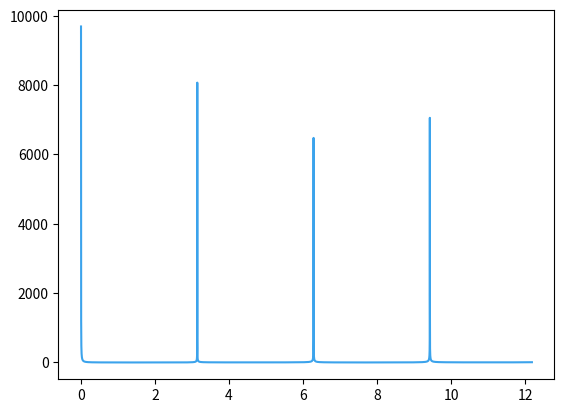

The matplotlib source for this figure:
from math import sin as senopy
import math
import sympy as sy
import numpy as np
from sympy.functions import sin
import cmath

import mpmath
import seaborn
import matplotlib.pyplot as plt


# Punto 1

#def prueba(lista):
#    u=lista
#    for i in range(len(lista)):
#        u[i]=u[i]-lista[i]
#    return u

#d=prueba([4,7,3,6,2])
#print(d)


#retorna la lista de dk
def honer(lista,valorX):
    coeficientes=lista
    #d=[0,0,0,0,0,0]
    d=[0,0,0,0,0]
    #d=prueba(lista)

    for i in range(0,len(coeficientes)):
     
        d[i]=d[i-1]*valorX+coeficientes[i]
    return d

#print(honer([4,7,3,6,2],8))



#retorna el valor de P(x0) segun los coeficientes 
def honer1(lista,valorX):
    coeficientes=lista
    resultado=0
    
    for i in range(0,len(coeficientes)-1):
        resultado=resultado*valorX+coeficientes[i]
    return resultado


#Derivada P'(x0)=Q(x0)
def derivada(lista, valorX):
    return honer1(honer(lista,valorX),valorX)

   
#print("La evaluacion del polinomio es: "+str(derivada([2,0,-3,3,-4],-2)))

#print(honer([2,0,-3,3,-4],-2))
#print(prueba([4,7,3,6,2]))

#--------------------------------------------------------------------------------------------------------------------------------------------------------------
#Punto 2 con numeros complejos

#Ejemplo para el polinomio (1+i)x^3+2=f(x), con x0=1-i

coef=[1+cmath.sqrt(-1),0,0,2]
valr=1-cmath.sqrt(-1)

print("La evaluacion del polinomio es: "+str(honer1(coef,valr)))

#--------------------------------------------------------------------------------------------------------------------------------------------------------------
#Punto 3 serie de Taylor

x=sy.Symbol('x')
f=sin(x)


# aproximacion de taylor
def taylor(funcion,x0,n):
        i=0
        p=0
        inf=math.pi/64
        sup=math.pi/64
        while i<=n:
                p=p+(funcion.diff(x,i).subs(x,x0))/(math.factorial(i))*(x-x0)**i
                i+=1
        return p

#ejemplo sen(x) aproximado a un polinomio de grado 4
print (taylor(f,5,4))


#--------------------------------------------------------------------------------------------------------------------------------------------------------------
#Punto 4

HUSL_BLUE = (0.23299120924703914, 0.639586552066035, 0.9260706093977744)
Sin_HI = float.fromhex('0x1.62e42fee00000p-1')
Sin_LOW = float.fromhex('0x1.a39ef35793c76p-33')
L1 = float.fromhex('0x1.5555555555593p-1')
L2 = float.fromhex('0x1.999999997fa04p-2')
L3 = float.fromhex('0x1.2492494229359p-2')
L4 = float.fromhex('0x1.c71c51d8e78afp-3')
L5 = float.fromhex('0x1.7466496cb03dep-3')
L6 = float.fromhex('0x1.39a09d078c69fp-3')
L7 = float.fromhex('0x1.2f112df3e5244p-3')
SQRT2_HALF = float.fromhex('0x1.6a09e667f3bcdp-1')
CTX = mpmath.MPContext()
CTX.prec = 200  


def sin_mpf(x):
    return CTX.sin(CTX.mpf(x))


def sin_ieee754(x):
    f1, ki = np.frexp(x)
    if f1 < SQRT2_HALF:
        f1 *= 2
        ki -= 1
    f = f1 - 1
    k = float(ki)

    s = f / (2 + f)
    s2 = s * s
    s4 = s2 * s2
    # Terms with odd powers of s^2.
    t1 = s2 * (L1 + s4 * (L3 + s4 * (L5 + s4 * L7)))
    # Terms with even powers of s^2.
    t2 = s4 * (L2 + s4 * (L4 + s4 * L6))
    R = t1 + t2
    hfsq = 0.5 * f * f
    return k * Sin_HI - ((hfsq - (s * (hfsq + R) + k * Sin_LOW)) - f)


def main():
    num_points = 2**14
    x_vals = np.linspace(0, np.exp(2.5), num_points)
    x_vals = x_vals[1:]  
    log_rel_errors = []
    for x_val in x_vals:
        sin_val = sin_ieee754(x_val)
        sin_hp_val = sin_mpf(x_val)
        log_rel_errors.append(abs(sin_val - sin_hp_val) / abs(sin_hp_val))

    plt.plot(x_vals, log_rel_errors, color=HUSL_BLUE)
    filename = 'log_high_precision_relative_error.png'
    plt.savefig(filename, bbox_inches='tight')
    print('Saved ' + filename)


if __name__ == '__main__':
    main()
